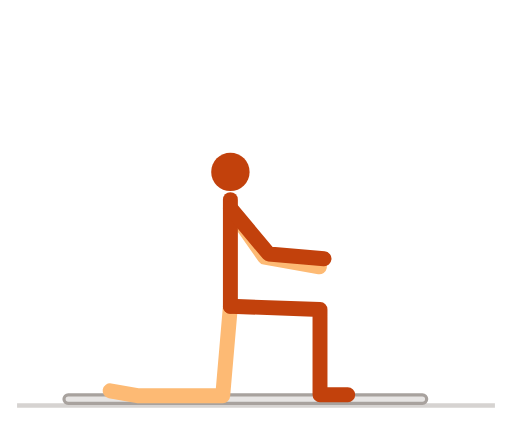
t = 0.00 s
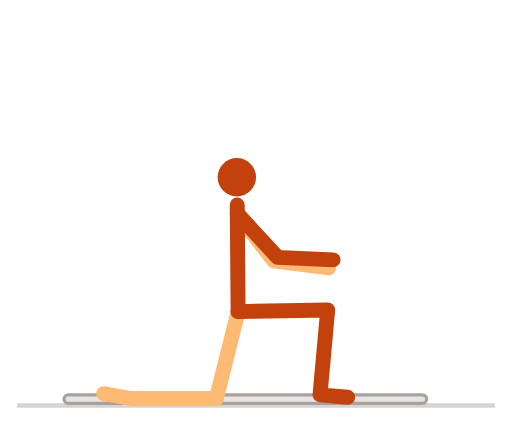
t = 0.51 s
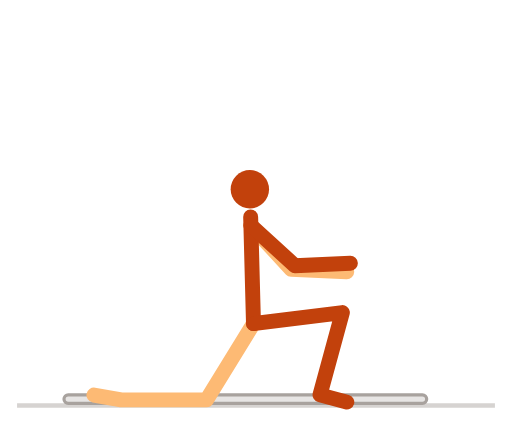
t = 1.01 s
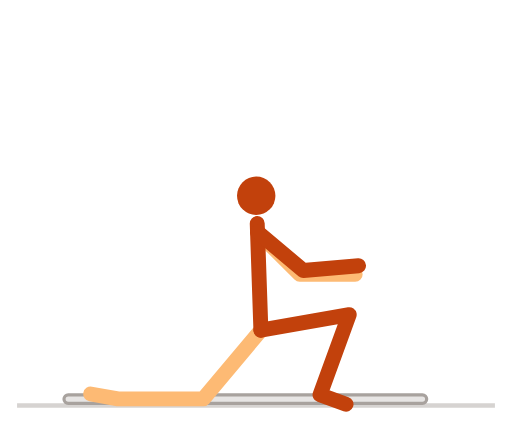
t = 1.51 s
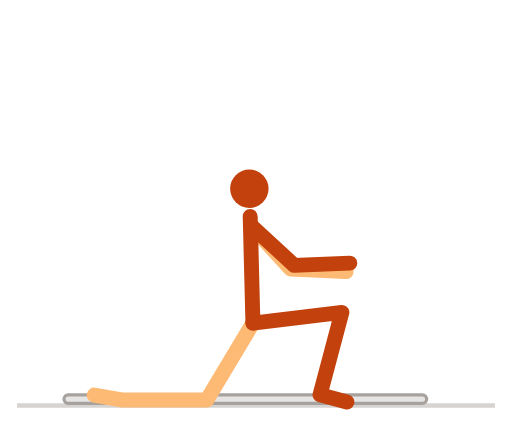
t = 2.01 s
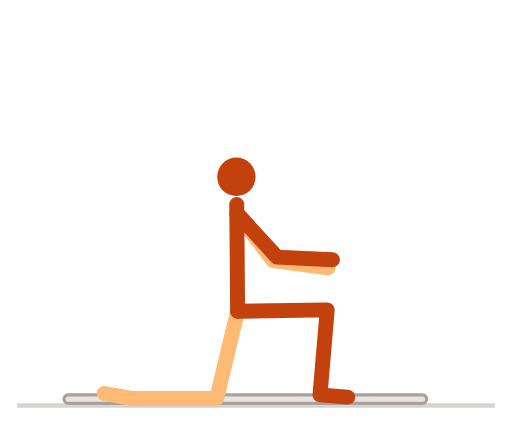
t = 2.51 s

The animated SVG that drew these frames (rendered in a browser with its animation timeline set to each time). Animation: 7 SMIL elements (animate=7); one cycle of 3.00 s, repeats indefinitely.

<svg xmlns="http://www.w3.org/2000/svg" viewBox="0 0 240 200" width="240" height="200" role="img" aria-label="髋屈肌拉伸（半跪弓步）">
<title>髋屈肌拉伸（半跪弓步）</title>
<style>
path{fill:none;stroke-width:7;stroke-linecap:round;stroke-linejoin:round}
.n{stroke:#c2410c}.f{stroke:#fdba74}.h{fill:#c2410c}
.g{stroke:#d6d3d1}.p{stroke:#a8a29e}.b{fill:#e7e5e4;stroke:#a8a29e;stroke-width:1.5}.w{fill:#57534e}
@media (prefers-color-scheme:dark){.n{stroke:#fb923c}.f{stroke:#9a3412}.h{fill:#fb923c}.g{stroke:#44403c}.p{stroke:#78716c}.b{fill:#292524;stroke:#57534e}.w{fill:#a8a29e}}
</style>
<line class="g" x1="8" y1="190" x2="232" y2="190" stroke-width="2"/>
<rect class="b" x="30" y="185" width="170" height="4" rx="2"/><path class="f" d="M108 143.5L104.4 185.4L64.4 185.4L51.6 183.1"><animate attributeName="d" dur="3s" repeatCount="indefinite" values="M108 143.5L104.4 185.4L64.4 185.4L51.6 183.1;M108.1 143.6L104.3 185.4L64.3 185.4L51.5 183.1;M108.1 143.6L104.3 185.4L64.3 185.4L51.5 183.2;M108.3 143.7L104.2 185.5L64.2 185.5L51.4 183.2;M108.4 143.8L104 185.6L64 185.6L51.2 183.3;M108.7 144L103.8 185.7L63.8 185.7L51 183.4;M108.9 144.1L103.6 185.8L63.6 185.8L50.8 183.5;M109.3 144.3L103.3 185.9L63.3 185.9L50.5 183.7;M109.6 144.6L103 186.1L63 186.1L50.2 183.8;M110 144.9L102.7 186.2L62.7 186.2L49.9 184;M110.5 145.2L102.3 186.4L62.3 186.4L49.5 184.1;M111 145.5L101.9 186.5L61.9 186.5L49.1 184.3;M111.5 145.9L101.5 186.7L61.5 186.7L48.7 184.4;M112 146.3L101.1 186.8L61.1 186.8L48.3 184.6;M112.6 146.7L100.7 187L60.7 187L47.9 184.7;M113.2 147.1L100.2 187.1L60.2 187.1L47.4 184.8;M113.8 147.6L99.8 187.2L59.8 187.2L47 184.9;M114.4 148.1L99.4 187.3L59.4 187.3L46.6 185;M115 148.5L99 187.3L59 187.3L46.2 185.1;M115.7 149L98.6 187.4L58.6 187.4L45.8 185.1;M116.3 149.5L98.2 187.4L58.2 187.4L45.4 185.2;M116.9 150L97.8 187.4L57.8 187.4L45 185.2;M117.5 150.5L97.5 187.4L57.5 187.4L44.7 185.2;M118.1 151L97.2 187.4L57.2 187.4L44.4 185.2;M118.7 151.5L96.9 187.4L56.9 187.4L44.1 185.1;M119.2 151.9L96.6 187.3L56.6 187.3L43.8 185.1;M119.7 152.4L96.4 187.3L56.4 187.3L43.6 185;M120.2 152.8L96.2 187.2L56.2 187.2L43.4 185;M120.6 153.2L96 187.2L56 187.2L43.2 184.9;M121 153.5L95.8 187.1L55.8 187.1L43 184.9;M121.3 153.8L95.7 187.1L55.7 187.1L42.9 184.8;M121.6 154.1L95.6 187L55.6 187L42.8 184.8;M121.9 154.3L95.5 187L55.5 187L42.7 184.7;M122.1 154.5L95.4 186.9L55.4 186.9L42.6 184.7;M122.2 154.6L95.4 186.9L55.4 186.9L42.6 184.6;M122.3 154.7L95.3 186.9L55.3 186.9L42.5 184.6;M122.3 154.7L95.3 186.9L55.3 186.9L42.5 184.6;M122.3 154.7L95.3 186.9L55.3 186.9L42.5 184.6;M122.2 154.6L95.4 186.9L55.4 186.9L42.6 184.6;M122.1 154.5L95.4 186.9L55.4 186.9L42.6 184.7;M121.9 154.3L95.5 187L55.5 187L42.7 184.7;M121.6 154.1L95.6 187L55.6 187L42.8 184.8;M121.3 153.8L95.7 187.1L55.7 187.1L42.9 184.8;M121 153.5L95.8 187.1L55.8 187.1L43 184.9;M120.6 153.2L96 187.2L56 187.2L43.2 184.9;M120.2 152.8L96.2 187.2L56.2 187.2L43.4 185;M119.7 152.4L96.4 187.3L56.4 187.3L43.6 185;M119.2 151.9L96.6 187.3L56.6 187.3L43.8 185.1;M118.7 151.5L96.9 187.4L56.9 187.4L44.1 185.1;M118.1 151L97.2 187.4L57.2 187.4L44.4 185.2;M117.5 150.5L97.5 187.4L57.5 187.4L44.7 185.2;M116.9 150L97.8 187.4L57.8 187.4L45 185.2;M116.3 149.5L98.2 187.4L58.2 187.4L45.4 185.2;M115.7 149L98.6 187.4L58.6 187.4L45.8 185.1;M115 148.5L99 187.3L59 187.3L46.2 185.1;M114.4 148.1L99.4 187.3L59.4 187.3L46.6 185;M113.8 147.6L99.8 187.2L59.8 187.2L47 184.9;M113.2 147.1L100.2 187.1L60.2 187.1L47.4 184.8;M112.6 146.7L100.7 187L60.7 187L47.9 184.7;M112 146.3L101.1 186.8L61.1 186.8L48.3 184.6;M111.5 145.9L101.5 186.7L61.5 186.7L48.7 184.4;M111 145.5L101.9 186.5L61.9 186.5L49.1 184.3;M110.5 145.2L102.3 186.4L62.3 186.4L49.5 184.1;M110 144.9L102.7 186.2L62.7 186.2L49.9 184;M109.6 144.6L103 186.1L63 186.1L50.2 183.8;M109.3 144.3L103.3 185.9L63.3 185.9L50.5 183.7;M108.9 144.1L103.6 185.8L63.6 185.8L50.8 183.5;M108.7 144L103.8 185.7L63.8 185.7L51 183.4;M108.4 143.8L104 185.6L64 185.6L51.2 183.3;M108.3 143.7L104.2 185.5L64.2 185.5L51.4 183.2;M108.1 143.6L104.3 185.4L64.3 185.4L51.5 183.2;M108.1 143.6L104.3 185.4L64.3 185.4L51.5 183.1;M108 143.5L104.4 185.4L64.4 185.4L51.6 183.1"/></path><path class="f" d="M108 97.5L124.1 120.5L149.7 125"><animate attributeName="d" dur="3s" repeatCount="indefinite" values="M108 97.5L124.1 120.5L149.7 125;M108 97.6L124.1 120.5L149.7 125;M108.1 97.6L124.2 120.5L149.8 125;M108.2 97.7L124.4 120.6L150 125;M108.4 97.8L124.6 120.7L150.2 125;M108.6 98L124.8 120.8L150.5 125.1;M108.8 98.1L125.2 120.9L150.8 125.1;M109.1 98.3L125.5 121L151.2 125.1;M109.4 98.6L126 121.2L151.7 125.2;M109.8 98.9L126.5 121.4L152.2 125.3;M110.2 99.2L127 121.6L152.7 125.3;M110.6 99.5L127.5 121.8L153.3 125.4;M111.1 99.9L128.1 122.1L153.9 125.5;M111.6 100.3L128.8 122.4L154.6 125.6;M112.1 100.7L129.4 122.7L155.3 125.7;M112.6 101.1L130.1 123L156 125.8;M113.1 101.6L130.8 123.3L156.7 126;M113.7 102.1L131.5 123.6L157.4 126.1;M114.2 102.5L132.2 124L158.1 126.3;M114.8 103L133 124.3L158.9 126.4;M115.4 103.5L133.7 124.7L159.6 126.6;M115.9 104L134.4 125.1L160.3 126.8;M116.4 104.5L135.1 125.4L161 126.9;M117 105L135.7 125.8L161.7 127.1;M117.5 105.5L136.4 126.1L162.4 127.3;M117.9 106L137 126.5L163 127.4;M118.4 106.4L137.6 126.8L163.5 127.6;M118.8 106.8L138.1 127.1L164.1 127.8;M119.2 107.2L138.6 127.4L164.6 127.9;M119.5 107.5L139 127.6L165 128.1;M119.8 107.8L139.4 127.9L165.4 128.2;M120.1 108.1L139.7 128.1L165.7 128.3;M120.3 108.3L140 128.2L166 128.4;M120.5 108.5L140.2 128.4L166.2 128.4;M120.6 108.6L140.4 128.5L166.4 128.5;M120.7 108.7L140.5 128.5L166.5 128.5;M120.7 108.7L140.5 128.5L166.5 128.5;M120.7 108.7L140.5 128.5L166.5 128.5;M120.6 108.6L140.4 128.5L166.4 128.5;M120.5 108.5L140.2 128.4L166.2 128.4;M120.3 108.3L140 128.2L166 128.4;M120.1 108.1L139.7 128.1L165.7 128.3;M119.8 107.8L139.4 127.9L165.4 128.2;M119.5 107.5L139 127.6L165 128.1;M119.2 107.2L138.6 127.4L164.6 127.9;M118.8 106.8L138.1 127.1L164.1 127.8;M118.4 106.4L137.6 126.8L163.5 127.6;M117.9 106L137 126.5L163 127.4;M117.5 105.5L136.4 126.1L162.4 127.3;M117 105L135.7 125.8L161.7 127.1;M116.4 104.5L135.1 125.4L161 126.9;M115.9 104L134.4 125.1L160.3 126.8;M115.4 103.5L133.7 124.7L159.6 126.6;M114.8 103L133 124.3L158.9 126.4;M114.2 102.5L132.2 124L158.1 126.3;M113.7 102.1L131.5 123.6L157.4 126.1;M113.1 101.6L130.8 123.3L156.7 126;M112.6 101.1L130.1 123L156 125.8;M112.1 100.7L129.4 122.7L155.3 125.7;M111.6 100.3L128.8 122.4L154.6 125.6;M111.1 99.9L128.1 122.1L153.9 125.5;M110.6 99.5L127.5 121.8L153.3 125.4;M110.2 99.2L127 121.6L152.7 125.3;M109.8 98.9L126.5 121.4L152.2 125.3;M109.4 98.6L126 121.2L151.7 125.2;M109.1 98.3L125.5 121L151.2 125.1;M108.8 98.1L125.2 120.9L150.8 125.1;M108.6 98L124.8 120.8L150.5 125.1;M108.4 97.8L124.6 120.7L150.2 125;M108.2 97.7L124.4 120.6L150 125;M108.1 97.6L124.2 120.5L149.8 125;M108 97.6L124.1 120.5L149.7 125;M108 97.5L124.1 120.5L149.7 125"/></path><path class="n" d="M108 143.5L108 93.5"><animate attributeName="d" dur="3s" repeatCount="indefinite" values="M108 143.5L108 93.5;M108.1 143.6L108 93.6;M108.1 143.6L108.1 93.6;M108.3 143.7L108.2 93.7;M108.4 143.8L108.4 93.8;M108.7 144L108.6 94;M108.9 144.1L108.8 94.1;M109.3 144.3L109.1 94.3;M109.6 144.6L109.4 94.6;M110 144.9L109.8 94.9;M110.5 145.2L110.2 95.2;M111 145.5L110.6 95.5;M111.5 145.9L111.1 95.9;M112 146.3L111.5 96.3;M112.6 146.7L112 96.7;M113.2 147.1L112.6 97.1;M113.8 147.6L113.1 97.6;M114.4 148.1L113.6 98.1;M115 148.5L114.2 98.5;M115.7 149L114.7 99;M116.3 149.5L115.3 99.5;M116.9 150L115.8 100;M117.5 150.5L116.3 100.5;M118.1 151L116.9 101;M118.7 151.5L117.4 101.5;M119.2 151.9L117.8 102;M119.7 152.4L118.3 102.4;M120.2 152.8L118.7 102.8;M120.6 153.2L119.1 103.2;M121 153.5L119.4 103.5;M121.3 153.8L119.7 103.8;M121.6 154.1L120 104.1;M121.9 154.3L120.2 104.3;M122.1 154.5L120.4 104.5;M122.2 154.6L120.5 104.6;M122.3 154.7L120.5 104.7;M122.3 154.7L120.6 104.7;M122.3 154.7L120.5 104.7;M122.2 154.6L120.5 104.6;M122.1 154.5L120.4 104.5;M121.9 154.3L120.2 104.3;M121.6 154.1L120 104.1;M121.3 153.8L119.7 103.8;M121 153.5L119.4 103.5;M120.6 153.2L119.1 103.2;M120.2 152.8L118.7 102.8;M119.7 152.4L118.3 102.4;M119.2 151.9L117.8 102;M118.7 151.5L117.4 101.5;M118.1 151L116.9 101;M117.5 150.5L116.3 100.5;M116.9 150L115.8 100;M116.3 149.5L115.3 99.5;M115.7 149L114.7 99;M115 148.5L114.2 98.5;M114.4 148.1L113.6 98.1;M113.8 147.6L113.1 97.6;M113.2 147.1L112.6 97.1;M112.6 146.7L112 96.7;M112 146.3L111.5 96.3;M111.5 145.9L111.1 95.9;M111 145.5L110.6 95.5;M110.5 145.2L110.2 95.2;M110 144.9L109.8 94.9;M109.6 144.6L109.4 94.6;M109.3 144.3L109.1 94.3;M108.9 144.1L108.8 94.1;M108.7 144L108.6 94;M108.4 143.8L108.4 93.8;M108.3 143.7L108.2 93.7;M108.1 143.6L108.1 93.6;M108.1 143.6L108 93.6;M108 143.5L108 93.5"/></path><path class="n" d="M108 143.5L150 145L150 185L163 185"><animate attributeName="d" dur="3s" repeatCount="indefinite" values="M108 143.5L150 145L150 185L163 185;M108.1 143.6L150 145L150 185L163 185;M108.1 143.6L150.1 145L150 185L163 185;M108.3 143.7L150.2 145L150 185L163 185.1;M108.4 143.8L150.4 145L150 185L163 185.1;M108.7 144L150.7 145L150 185L163 185.2;M108.9 144.1L150.9 145L150 185L163 185.3;M109.3 144.3L151.3 145L150 185L163 185.4;M109.6 144.6L151.6 145L150 185L163 185.5;M110 144.9L152 145.1L150 185L163 185.7;M110.5 145.2L152.5 145.1L150 185L163 185.8;M111 145.5L153 145.1L150 185L163 186;M111.5 145.9L153.5 145.2L150 185L163 186.1;M112 146.3L154 145.2L150 185L162.9 186.3;M112.6 146.7L154.6 145.3L150 185L162.9 186.5;M113.2 147.1L155.2 145.3L150 185L162.9 186.7;M113.8 147.6L155.7 145.4L150 185L162.9 186.9;M114.4 148.1L156.3 145.5L150 185L162.8 187.1;M115 148.5L156.9 145.6L150 185L162.8 187.3;M115.7 149L157.5 145.7L150 185L162.8 187.5;M116.3 149.5L158.1 145.8L150 185L162.7 187.6;M116.9 150L158.7 146L150 185L162.7 187.8;M117.5 150.5L159.3 146.1L150 185L162.6 188;M118.1 151L159.8 146.2L150 185L162.6 188.2;M118.7 151.5L160.4 146.4L150 185L162.6 188.4;M119.2 151.9L160.8 146.5L150 185L162.5 188.5;M119.7 152.4L161.3 146.6L150 185L162.5 188.7;M120.2 152.8L161.7 146.8L150 185L162.4 188.8;M120.6 153.2L162.1 146.9L150 185L162.4 188.9;M121 153.5L162.5 147L150 185L162.4 189.1;M121.3 153.8L162.8 147.1L150 185L162.3 189.2;M121.6 154.1L163.1 147.2L150 185L162.3 189.2;M121.9 154.3L163.3 147.3L150 185L162.3 189.3;M122.1 154.5L163.5 147.3L150 185L162.2 189.4;M122.2 154.6L163.6 147.4L150 185L162.2 189.4;M122.3 154.7L163.7 147.4L150 185L162.2 189.4;M122.3 154.7L163.7 147.4L150 185L162.2 189.4;M122.3 154.7L163.7 147.4L150 185L162.2 189.4;M122.2 154.6L163.6 147.4L150 185L162.2 189.4;M122.1 154.5L163.5 147.3L150 185L162.2 189.4;M121.9 154.3L163.3 147.3L150 185L162.3 189.3;M121.6 154.1L163.1 147.2L150 185L162.3 189.2;M121.3 153.8L162.8 147.1L150 185L162.3 189.2;M121 153.5L162.5 147L150 185L162.4 189.1;M120.6 153.2L162.1 146.9L150 185L162.4 188.9;M120.2 152.8L161.7 146.8L150 185L162.4 188.8;M119.7 152.4L161.3 146.6L150 185L162.5 188.7;M119.2 151.9L160.8 146.5L150 185L162.5 188.5;M118.7 151.5L160.4 146.4L150 185L162.6 188.4;M118.1 151L159.8 146.2L150 185L162.6 188.2;M117.5 150.5L159.3 146.1L150 185L162.6 188;M116.9 150L158.7 146L150 185L162.7 187.8;M116.3 149.5L158.1 145.8L150 185L162.7 187.6;M115.7 149L157.5 145.7L150 185L162.8 187.5;M115 148.5L156.9 145.6L150 185L162.8 187.3;M114.4 148.1L156.3 145.5L150 185L162.8 187.1;M113.8 147.6L155.7 145.4L150 185L162.9 186.9;M113.2 147.1L155.2 145.3L150 185L162.9 186.7;M112.6 146.7L154.6 145.3L150 185L162.9 186.5;M112 146.3L154 145.2L150 185L162.9 186.3;M111.5 145.9L153.5 145.2L150 185L163 186.1;M111 145.5L153 145.1L150 185L163 186;M110.5 145.2L152.5 145.1L150 185L163 185.8;M110 144.9L152 145.1L150 185L163 185.7;M109.6 144.6L151.6 145L150 185L163 185.5;M109.3 144.3L151.3 145L150 185L163 185.4;M108.9 144.1L150.9 145L150 185L163 185.3;M108.7 144L150.7 145L150 185L163 185.2;M108.4 143.8L150.4 145L150 185L163 185.1;M108.3 143.7L150.2 145L150 185L163 185.1;M108.1 143.6L150.1 145L150 185L163 185;M108.1 143.6L150 145L150 185L163 185;M108 143.5L150 145L150 185L163 185"/></path><path class="n" d="M108 97.5L126 119L151.9 121.2"><animate attributeName="d" dur="3s" repeatCount="indefinite" values="M108 97.5L126 119L151.9 121.2;M108 97.6L126.1 119L152 121.3;M108.1 97.6L126.1 119L152 121.3;M108.2 97.7L126.3 119.1L152.2 121.3;M108.4 97.8L126.5 119.2L152.4 121.3;M108.6 98L126.8 119.3L152.7 121.3;M108.8 98.1L127.1 119.4L153 121.3;M109.1 98.3L127.5 119.5L153.4 121.4;M109.4 98.6L127.9 119.7L153.8 121.4;M109.8 98.9L128.3 119.9L154.3 121.5;M110.2 99.2L128.9 120.1L154.8 121.5;M110.6 99.5L129.4 120.3L155.4 121.6;M111.1 99.9L130 120.5L156 121.7;M111.6 100.3L130.6 120.8L156.6 121.8;M112.1 100.7L131.3 121.1L157.3 121.9;M112.6 101.1L132 121.4L157.9 122;M113.1 101.6L132.6 121.7L158.6 122.1;M113.7 102.1L133.3 122L159.3 122.2;M114.2 102.5L134 122.3L160 122.3;M114.8 103L134.8 122.7L160.8 122.5;M115.4 103.5L135.5 123L161.5 122.6;M115.9 104L136.1 123.4L162.1 122.8;M116.4 104.5L136.8 123.7L162.8 123;M117 105L137.5 124.1L163.5 123.1;M117.5 105.5L138.1 124.4L164.1 123.3;M117.9 106L138.7 124.7L164.7 123.4;M118.4 106.4L139.3 125.1L165.2 123.6;M118.8 106.8L139.8 125.3L165.7 123.7;M119.2 107.2L140.3 125.6L166.2 123.9;M119.5 107.5L140.7 125.9L166.6 124;M119.8 107.8L141.1 126.1L167 124.1;M120.1 108.1L141.4 126.3L167.3 124.2;M120.3 108.3L141.7 126.4L167.6 124.3;M120.5 108.5L141.9 126.6L167.8 124.4;M120.6 108.6L142 126.7L167.9 124.4;M120.7 108.7L142.1 126.7L168 124.5;M120.7 108.7L142.2 126.7L168.1 124.5;M120.7 108.7L142.1 126.7L168 124.5;M120.6 108.6L142 126.7L167.9 124.4;M120.5 108.5L141.9 126.6L167.8 124.4;M120.3 108.3L141.7 126.4L167.6 124.3;M120.1 108.1L141.4 126.3L167.3 124.2;M119.8 107.8L141.1 126.1L167 124.1;M119.5 107.5L140.7 125.9L166.6 124;M119.2 107.2L140.3 125.6L166.2 123.9;M118.8 106.8L139.8 125.3L165.7 123.7;M118.4 106.4L139.3 125.1L165.2 123.6;M117.9 106L138.7 124.7L164.7 123.4;M117.5 105.5L138.1 124.4L164.1 123.3;M117 105L137.5 124.1L163.5 123.1;M116.4 104.5L136.8 123.7L162.8 123;M115.9 104L136.1 123.4L162.1 122.8;M115.4 103.5L135.5 123L161.5 122.6;M114.8 103L134.8 122.7L160.8 122.5;M114.2 102.5L134 122.3L160 122.3;M113.7 102.1L133.3 122L159.3 122.2;M113.1 101.6L132.6 121.7L158.6 122.1;M112.6 101.1L132 121.4L157.9 122;M112.1 100.7L131.3 121.1L157.3 121.9;M111.6 100.3L130.6 120.8L156.6 121.8;M111.1 99.9L130 120.5L156 121.7;M110.6 99.5L129.4 120.3L155.4 121.6;M110.2 99.2L128.9 120.1L154.8 121.5;M109.8 98.9L128.3 119.9L154.3 121.5;M109.4 98.6L127.9 119.7L153.8 121.4;M109.1 98.3L127.5 119.5L153.4 121.4;M108.8 98.1L127.1 119.4L153 121.3;M108.6 98L126.8 119.3L152.7 121.3;M108.4 97.8L126.5 119.2L152.4 121.3;M108.2 97.7L126.3 119.1L152.2 121.3;M108.1 97.6L126.1 119L152 121.3;M108 97.6L126.1 119L152 121.3;M108 97.5L126 119L151.9 121.2"/></path><circle class="h" r="9" cx="108" cy="80.5"><animate attributeName="cx" dur="3s" repeatCount="indefinite" values="108;108;108.1;108.2;108.4;108.6;108.8;109.1;109.4;109.7;110.1;110.5;110.9;111.4;111.9;112.4;112.9;113.4;113.9;114.5;115;115.5;116;116.5;117;117.5;117.9;118.3;118.7;119;119.3;119.5;119.7;119.9;120;120.1;120.1;120.1;120;119.9;119.7;119.5;119.3;119;118.7;118.3;117.9;117.5;117;116.5;116;115.5;115;114.5;113.9;113.4;112.9;112.4;111.9;111.4;110.9;110.5;110.1;109.7;109.4;109.1;108.8;108.6;108.4;108.2;108.1;108;108"/><animate attributeName="cy" dur="3s" repeatCount="indefinite" values="80.5;80.6;80.6;80.7;80.8;81;81.1;81.3;81.6;81.9;82.2;82.5;82.9;83.3;83.7;84.1;84.6;85.1;85.5;86;86.5;87;87.5;88;88.5;89;89.4;89.8;90.2;90.5;90.8;91.1;91.3;91.5;91.6;91.7;91.7;91.7;91.6;91.5;91.3;91.1;90.8;90.5;90.2;89.8;89.4;89;88.5;88;87.5;87;86.5;86;85.5;85.1;84.6;84.1;83.7;83.3;82.9;82.5;82.2;81.9;81.6;81.3;81.1;81;80.8;80.7;80.6;80.6;80.5"/></circle>
</svg>
